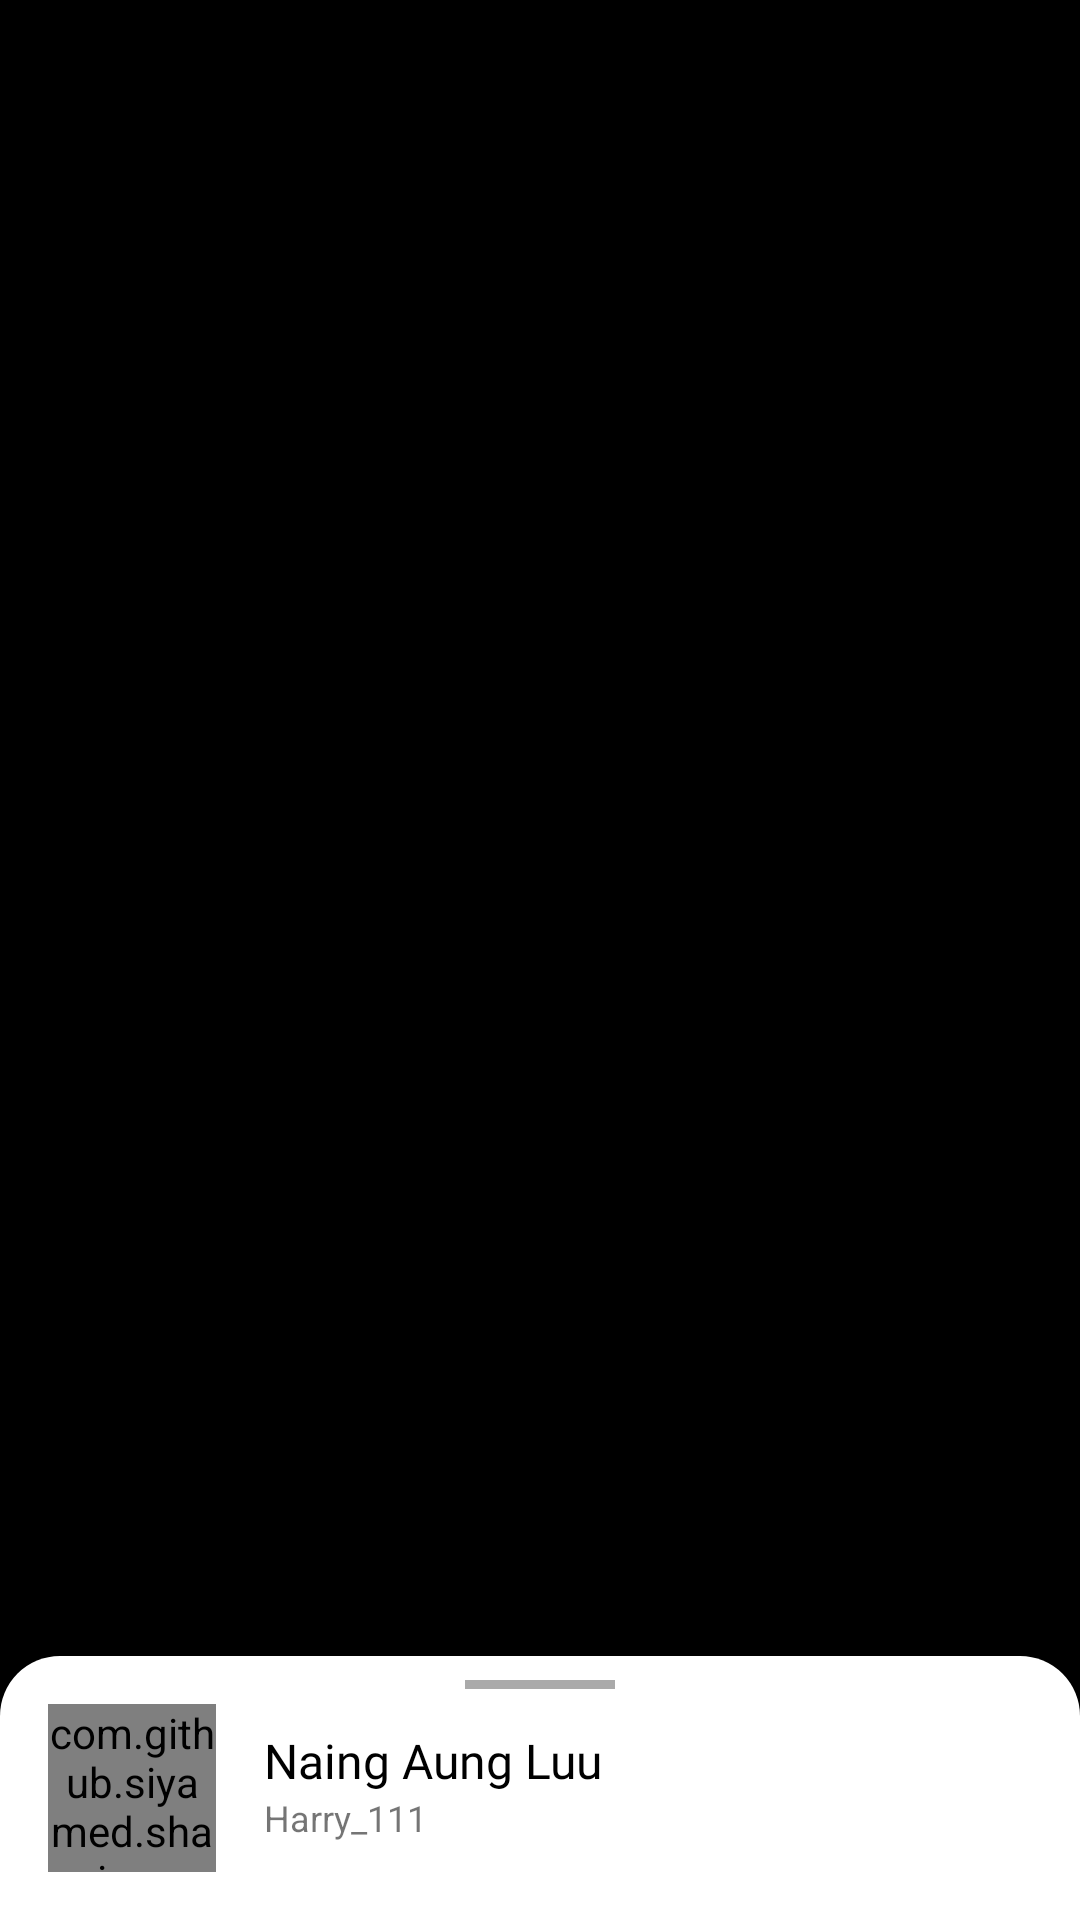

Reconstruct the res/layout file that produces this screen, plus the resources it refers to.
<!-- AndroidManifest.xml: application theme AppTheme.NoActionBar -->
<!-- res/layout/activity_detail.xml -->
<?xml version="1.0" encoding="utf-8"?>
<androidx.coordinatorlayout.widget.CoordinatorLayout xmlns:android="http://schemas.android.com/apk/res/android"
    android:layout_width="match_parent"
    android:layout_height="match_parent"
    xmlns:app="http://schemas.android.com/apk/res-auto">
    <com.google.android.material.appbar.AppBarLayout
        android:layout_width="match_parent"
        android:layout_height="wrap_content">

    </com.google.android.material.appbar.AppBarLayout>

    <ImageView
        app:layout_behavior="com.google.android.material.appbar.AppBarLayout$ScrollingViewBehavior"
        android:id="@+id/ivImageDetail"
        android:background="@android:color/black"
        android:layout_width="match_parent"
        android:layout_height="match_parent"
        android:scaleType="fitCenter"
        />

    <include layout="@layout/bottomsheet_detail"
        />

</androidx.coordinatorlayout.widget.CoordinatorLayout>
<!-- res/layout/bottomsheet_detail.xml (included above) -->
<?xml version="1.0" encoding="utf-8"?>
<LinearLayout xmlns:android="http://schemas.android.com/apk/res/android"
    xmlns:app="http://schemas.android.com/apk/res-auto"
    android:background="@drawable/bg_bottom_sheet"
    android:layout_width="match_parent"
    app:layout_behavior="@string/bottom_sheet_behavior"
    app:behavior_peekHeight="88dp"
    android:layout_height="500dp">

    <RelativeLayout
        android:layout_width="match_parent"
        android:layout_height="88dp"
        >
        <View
            android:layout_width="50dp"
            android:layout_height="3dp"
            android:layout_alignParentTop="true"
            android:layout_centerHorizontal="true"
            android:layout_marginTop="@dimen/margin_small"
            android:background="@android:color/darker_gray"
            />
    <com.github.siyamed.shapeimageview.CircularImageView
        android:id="@+id/ivDetailProfile"
        android:layout_width="56dp"
        android:layout_height="56dp"
        android:src="@drawable/profile"
        android:layout_margin="@dimen/margin_medium"
        app:siBorderWidth="0dp"
        android:scaleType="centerCrop"
        app:siBorderColor="@android:color/white"
        />

        <LinearLayout
            android:layout_width="wrap_content"
            android:layout_height="wrap_content"
            android:orientation="vertical"
            android:layout_toRightOf="@id/ivDetailProfile"
            android:layout_alignTop="@id/ivDetailProfile"
            android:layout_alignBottom="@id/ivDetailProfile"
            >

            <TextView
                android:id="@+id/tvDetailFullName"
                android:layout_width="wrap_content"
                android:layout_height="wrap_content"
                android:text="Naing Aung Luu"
                android:textColor="@android:color/black"
                android:fontFamily="@font/poppins_regular"
                android:textSize="@dimen/text_size_medium"
                android:layout_marginTop="@dimen/margin_small"
                />

            <TextView
                android:id="@+id/tvDetailUserName"
                android:layout_width="wrap_content"
                android:layout_height="wrap_content"
                android:text="Harry_111"
                android:textSize="@dimen/textsize_small"
                />

        </LinearLayout>

        <ImageButton
            android:id="@+id/btnDetailDownload"
            android:layout_toLeftOf="@id/btnDetailFavourite"
            android:layout_alignTop="@id/btnDetailFavourite"
            android:layout_width="wrap_content"
            android:layout_height="wrap_content"
            android:src="@drawable/ic_download"
            android:background="?attr/selectableItemBackgroundBorderless"
            android:padding="@dimen/margin_small"

            />

        <ImageButton
            android:id="@+id/btnDetailFavourite"
            android:layout_width="wrap_content"
            android:layout_height="wrap_content"
            android:src="@drawable/ic_favorite_borderd"
            android:background="?attr/selectableItemBackgroundBorderless"
            android:padding="@dimen/margin_small"
            android:layout_centerInParent="true"
            android:layout_alignParentEnd="true"
            android:layout_margin="@dimen/margin_medium"
            />



    </RelativeLayout>





</LinearLayout>
<!-- resources referenced by this layout -->
<resources>
  <dimen name="margin_medium">16dp</dimen>
  <dimen name="margin_small">8dp</dimen>
  <dimen name="text_size_medium">16dp</dimen>
  <dimen name="textsize_small">12dp</dimen>
  <!-- drawable bg_bottom_sheet (drawable) -->
  <?xml version="1.0" encoding="utf-8"?>
  <shape xmlns:android="http://schemas.android.com/apk/res/android"
      android:shape="rectangle"
      >
  
      <solid android:color="@android:color/white"/>
      <corners android:topRightRadius="20dp"
              android:topLeftRadius="20dp"/>
  
  </shape>
  <style name="AppTheme.NoActionBar">
  
          <item name="windowActionBar">false</item>
          <item name="android:fitsSystemWindows">false</item>
          <item name="windowNoTitle">true</item>
          <item name="android:windowTranslucentStatus">true</item>
  
      </style>
</resources>
